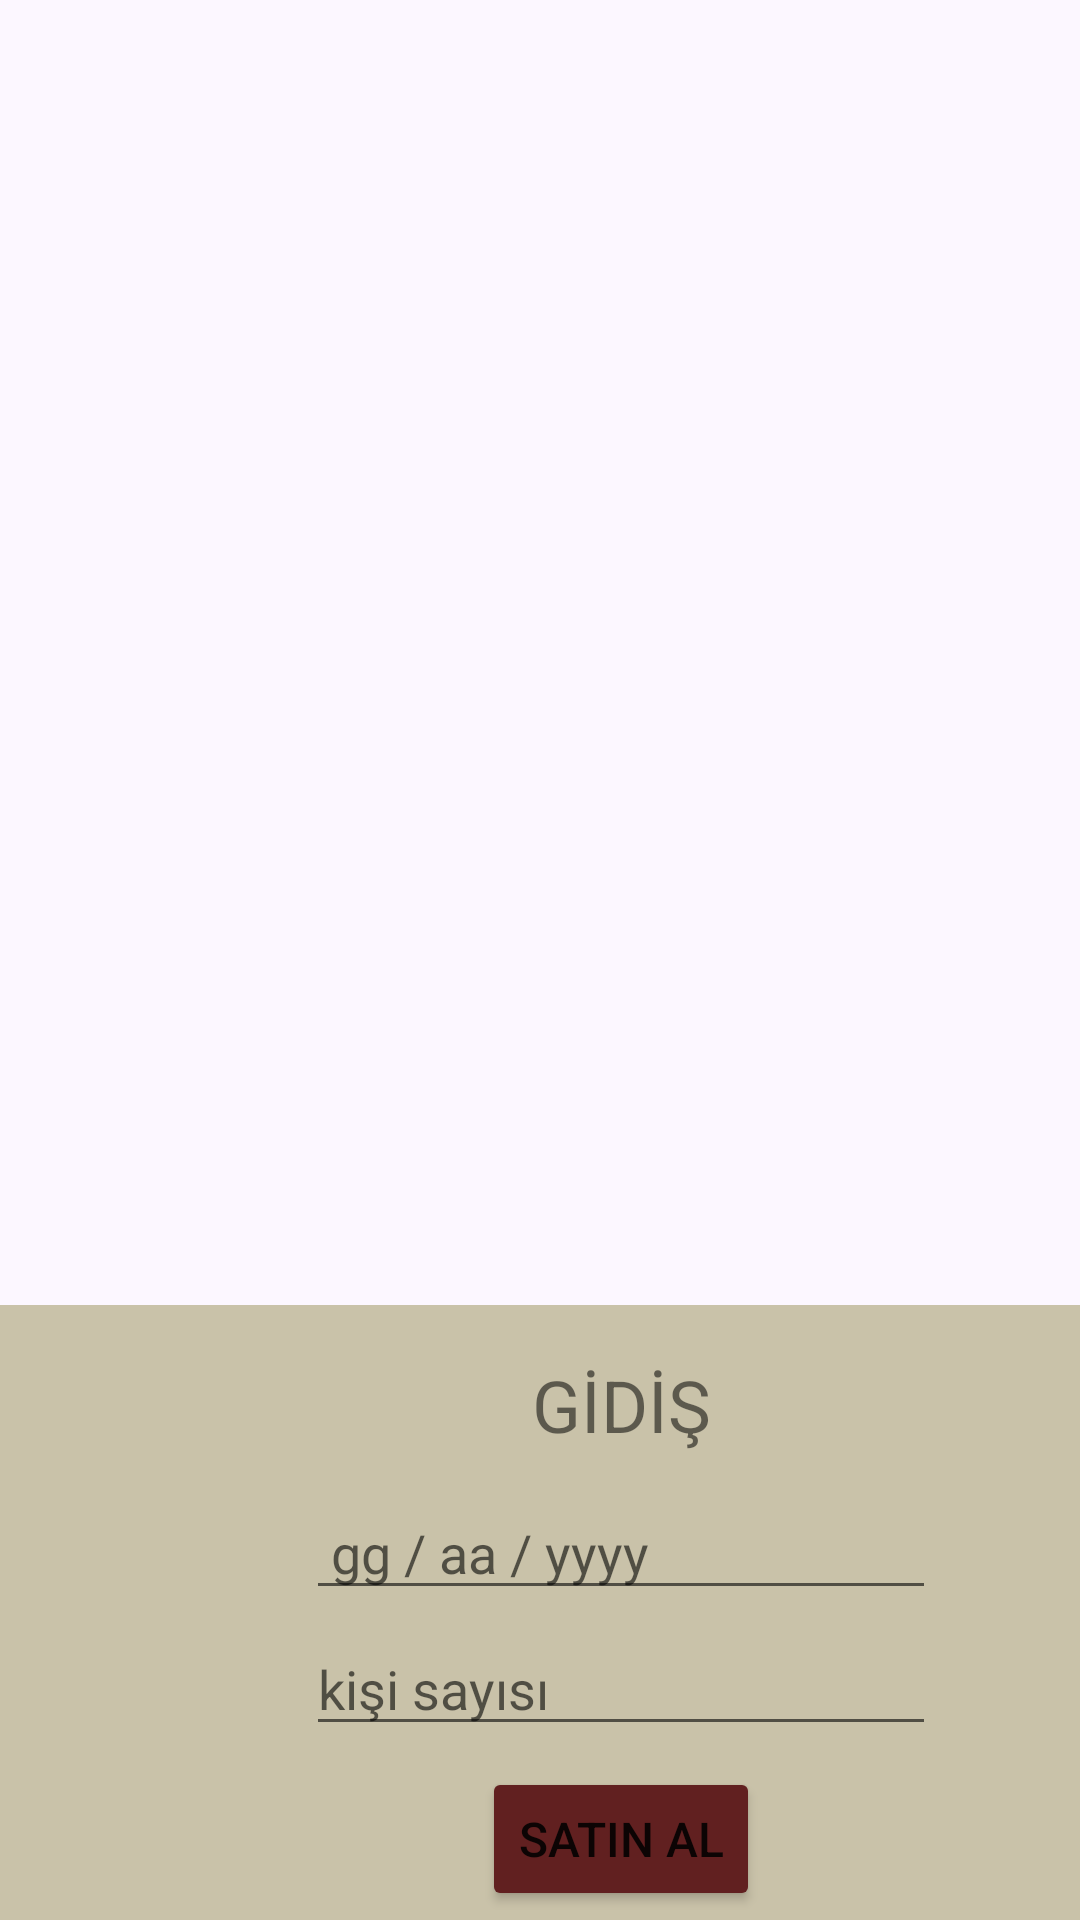

Write the Android layout XML for this screen, with the resource values it uses.
<!-- AndroidManifest.xml: application theme Theme.FlyClassAc -->
<!-- res/layout/fragment_first_go.xml -->
<?xml version="1.0" encoding="utf-8"?>
<androidx.constraintlayout.widget.ConstraintLayout xmlns:android="http://schemas.android.com/apk/res/android"
    xmlns:app="http://schemas.android.com/apk/res-auto"
    xmlns:tools="http://schemas.android.com/tools"
    android:layout_width="match_parent"
    android:layout_height="wrap_content"
    android:background="#E6CD9B">

    <androidx.constraintlayout.widget.ConstraintLayout
        android:layout_width="match_parent"
        android:layout_height="match_parent"
        android:background="#FCF7FF">

        <androidx.constraintlayout.widget.ConstraintLayout
            android:id="@+id/constraintLayout2"
            android:layout_width="414dp"
            android:layout_height="205dp"
            android:background="#99A8A171"
            app:layout_constraintBottom_toBottomOf="parent"
            app:layout_constraintEnd_toEndOf="parent"
            app:layout_constraintHorizontal_bias="0.0"
            app:layout_constraintStart_toStartOf="parent">

            <EditText
                android:id="@+id/editTextNumber2"
                android:layout_width="wrap_content"
                android:layout_height="wrap_content"
                android:layout_marginBottom="6dp"
                android:ems="10"
                android:hint="kişi sayısı"
                android:inputType="number"
                app:layout_constraintBottom_toTopOf="@+id/satis2"
                app:layout_constraintStart_toStartOf="@+id/editTextDate2"
                app:layout_constraintTop_toBottomOf="@+id/editTextDate2" />

            <EditText
                android:id="@+id/editTextDate2"
                android:layout_width="wrap_content"
                android:layout_height="wrap_content"
                android:layout_marginBottom="3dp"
                android:ems="10"
                android:hint=" gg / aa / yyyy "
                android:inputType="date"
                app:layout_constraintBottom_toTopOf="@+id/editTextNumber2"
                app:layout_constraintEnd_toEndOf="parent"
                app:layout_constraintStart_toStartOf="parent"
                app:layout_constraintTop_toBottomOf="@+id/textView4" />

            <Button
                android:id="@+id/satis2"
                android:layout_width="wrap_content"
                android:layout_height="wrap_content"
                android:layout_marginBottom="2dp"
                android:backgroundTint="#612020"
                android:text="Satın AL"
                android:textSize="16sp"
                app:layout_constraintBottom_toBottomOf="parent"
                app:layout_constraintEnd_toEndOf="parent"
                app:layout_constraintStart_toStartOf="parent"
                app:layout_constraintTop_toBottomOf="@+id/editTextNumber2" />

            <TextView
                android:id="@+id/textView4"
                android:layout_width="wrap_content"
                android:layout_height="wrap_content"
                android:layout_marginTop="16dp"
                android:layout_marginBottom="10dp"
                android:text="GİDİŞ"
                android:textSize="24sp"
                app:layout_constraintBottom_toTopOf="@+id/editTextDate2"
                app:layout_constraintEnd_toEndOf="parent"
                app:layout_constraintStart_toStartOf="parent"
                app:layout_constraintTop_toTopOf="parent" />
        </androidx.constraintlayout.widget.ConstraintLayout>

    </androidx.constraintlayout.widget.ConstraintLayout>

</androidx.constraintlayout.widget.ConstraintLayout>
<!-- resources referenced by this layout -->
<resources>
  <style name="Theme.FlyClassAc" parent="Theme.MaterialComponents.DayNight.DarkActionBar">
          
          <item name="colorPrimary">@color/purple_500</item>
          <item name="colorPrimaryVariant">@color/purple_700</item>
          <item name="colorOnPrimary">@color/white</item>
          
          <item name="colorSecondary">@color/teal_200</item>
          <item name="colorSecondaryVariant">@color/teal_700</item>
          <item name="colorOnSecondary">@color/black</item>
          
          <item name="android:statusBarColor" tools:targetApi="l">?attr/colorPrimaryVariant</item>
          
      </style>
  <!-- not gathered from this repository: default colours our renderer supplied (Android Studio template values) -->
  <color name="purple_500">#FF6200EE</color>
  <color name="purple_700">#FF3700B3</color>
  <color name="teal_200">#FF03DAC5</color>
  <color name="teal_700">#FF018786</color>
  <color name="black">#FF000000</color>
  <color name="white">#FFFFFFFF</color>
</resources>
